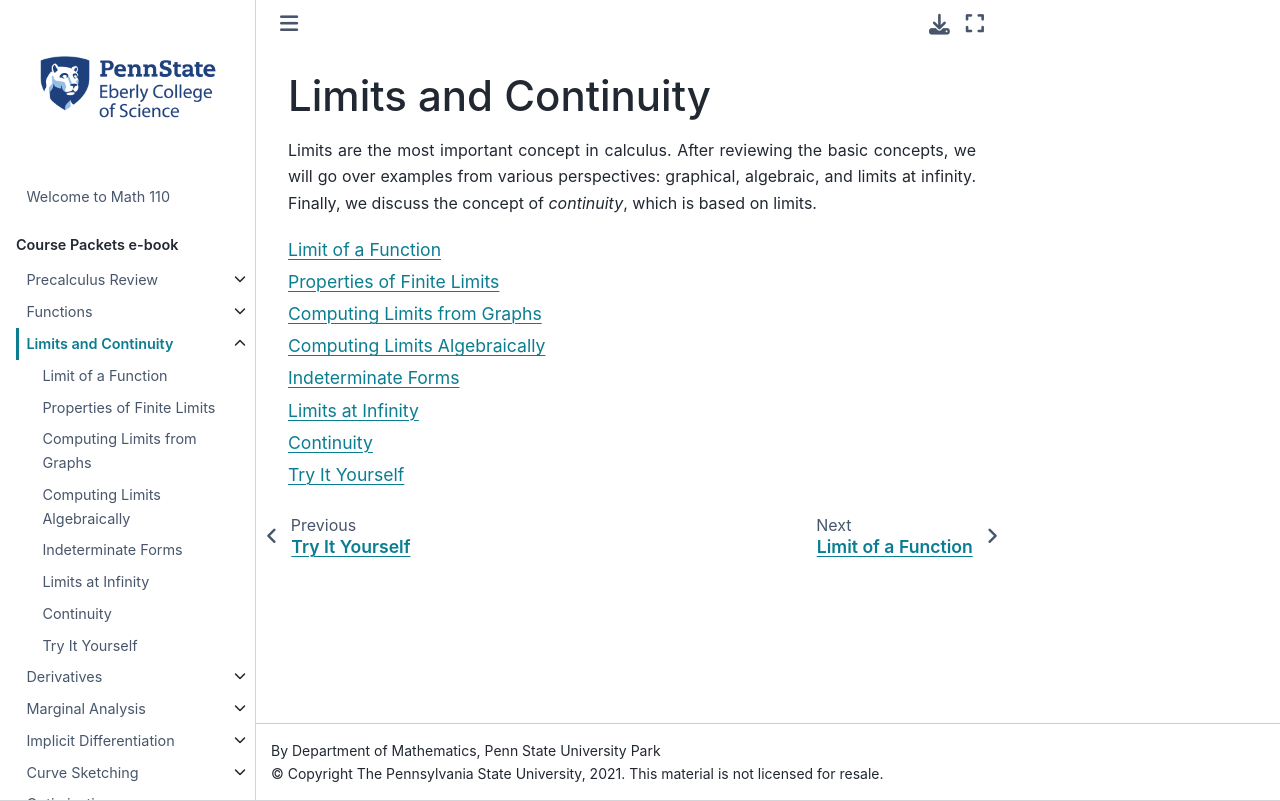

repository: 28left/110jupyter · page: ch_Limits/limits_.html · generator: jekyll

# Limits and Continuity

Limits are the most important concept in calculus. After reviewing the basic concepts, we will go over examples from various perspectives: graphical, algebraic, and limits at infinity. Finally, we discuss the concept of *continuity*, which is based on limits.

```{tableofcontents}
```
